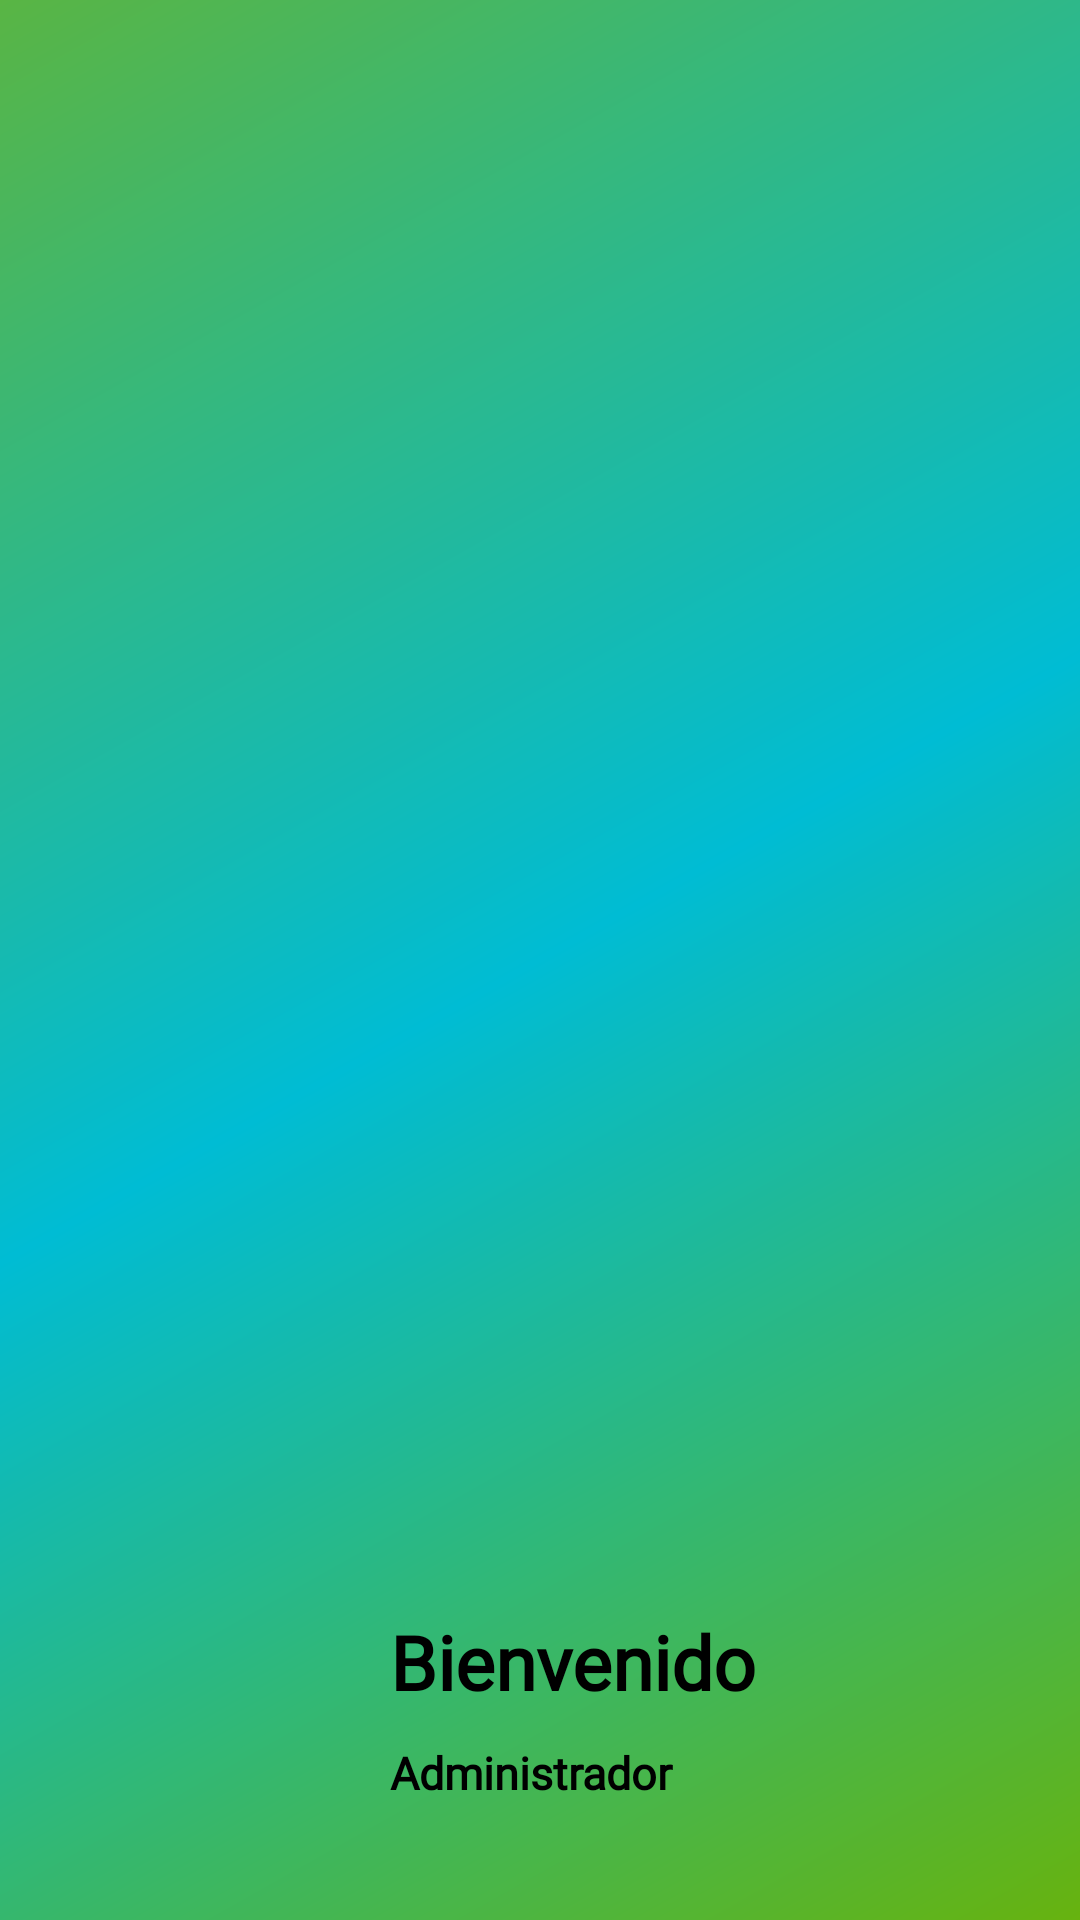

Layout XML and referenced resources for this Android screen:
<!-- AndroidManifest.xml: application theme Theme.AppProfe.NoActionBar -->
<!-- res/layout/nav_header_main.xml -->
<?xml version="1.0" encoding="utf-8"?>
<LinearLayout xmlns:android="http://schemas.android.com/apk/res/android"
    android:layout_width="match_parent"
    android:layout_height="wrap_content"
    android:background="@drawable/side_nav_bar"
    android:gravity="bottom"
    android:orientation="vertical"
    android:paddingTop="35dp"
    android:theme="@style/ThemeOverlay.AppCompat.Dark">

    <LinearLayout
        android:layout_width="match_parent"
        android:layout_height="wrap_content"
        android:orientation="horizontal">

        <ImageView
            android:id="@+id/idimglogobaner"
            android:layout_width="100dp"
            android:layout_marginLeft="20dp"
            android:layout_marginBottom="13dp"
            android:layout_height="100dp"
            android:src="@drawable/logotodo" />

        <LinearLayout
            android:layout_width="wrap_content"
            android:layout_height="wrap_content"
            android:orientation="vertical">

            <TextView
                android:id="@+id/txt_nombre"
                android:layout_marginTop="10dp"
                android:layout_marginStart="10dp"
                android:layout_width="wrap_content"
                android:layout_height="wrap_content"
                android:text="@string/txthome"
                android:fontFamily="@font/sunflower"
                android:textColor="@color/black"
                android:textSize="25sp"
                android:textStyle="bold" />

            <TextView
                android:id="@+id/idnameuser"
                android:layout_marginTop="10dp"
                android:layout_marginStart="10dp"
                android:layout_width="wrap_content"
                android:layout_height="wrap_content"
                android:fontFamily="@font/sunflower"
                android:textColor="@color/black"
                android:text="Administrador"
                android:textSize="15sp"
                android:textStyle="bold" />

        </LinearLayout>


    </LinearLayout>


</LinearLayout>
<!-- resources referenced by this layout -->
<resources>
  <!-- drawable side_nav_bar (drawable) -->
  <shape xmlns:android="http://schemas.android.com/apk/res/android"
      android:shape="rectangle">
      <gradient
          android:angle="135"
          android:centerColor="#00BCD4"
          android:endColor="#59B544"
          android:startColor="#67B30F"
          android:type="linear" />
  </shape>
  <string name="txthome">Bienvenido</string>
  <style name="Theme.AppProfe.NoActionBar">
          <item name="windowActionBar">false</item>
          <item name="windowNoTitle">true</item>
      </style>
  <!-- not gathered from this repository: default colours our renderer supplied (Android Studio template values) -->
  <color name="black">#FF000000</color>
</resources>
